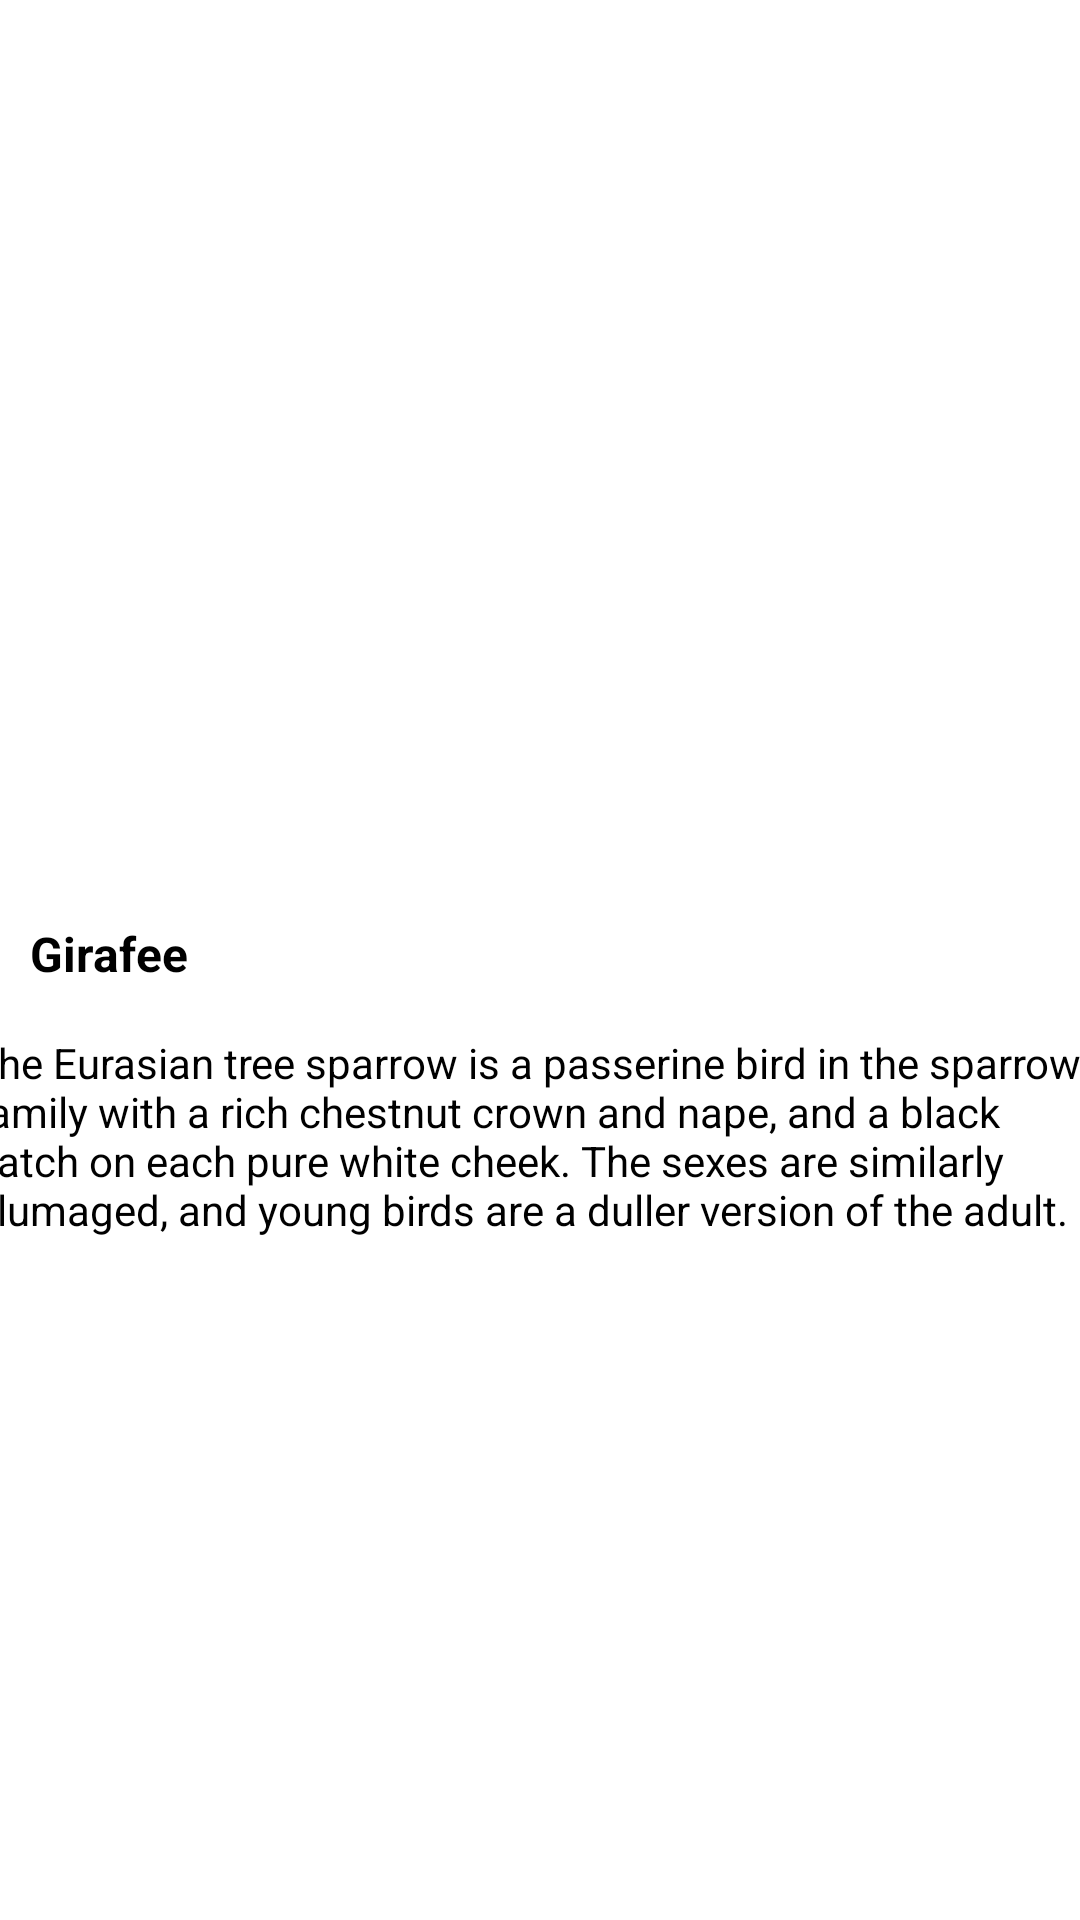

Here is an Android app screen rendered from its layout file. Give the layout XML and the strings, colors and styles it references.
<!-- AndroidManifest.xml: application theme Theme.AnimalSnaperoni -->
<!-- res/layout/activity_animal_info.xml -->
<?xml version="1.0" encoding="utf-8"?>
<ScrollView xmlns:android="http://schemas.android.com/apk/res/android"
    xmlns:app="http://schemas.android.com/apk/res-auto"
    xmlns:tools="http://schemas.android.com/tools"
    android:layout_width="match_parent"
    android:layout_height="match_parent"
    tools:ignore="ScrollViewCount">

    <androidx.constraintlayout.widget.ConstraintLayout

        android:layout_width="match_parent"
        android:layout_height="match_parent">

        <ImageView
            android:id="@+id/imgAnimal"
            android:layout_width="400dp"
            android:layout_height="203dp"
            android:layout_marginTop="80dp"
            android:src="@drawable/giraffe"
            app:layout_constraintEnd_toEndOf="parent"
            app:layout_constraintHorizontal_bias="0.454"
            app:layout_constraintStart_toStartOf="parent"
            app:layout_constraintTop_toTopOf="parent" />

        <TextView
            android:id="@+id/txtTitle"
            android:layout_width="wrap_content"
            android:layout_height="wrap_content"
            android:paddingStart="10dp"
            android:layout_marginTop="24dp"
            android:text="Girafee"
            android:textColor="@color/black"
            android:textSize="16dp"
            android:textStyle="bold"
            app:layout_constraintTop_toBottomOf="@+id/imgAnimal"
            tools:layout_editor_absoluteX="10dp" />

        <TextView
            android:id="@+id/txtDesc"
            android:layout_width="380dp"
            android:layout_height="wrap_content"
            android:layout_marginTop="16dp"
            android:text="The Eurasian tree sparrow is a passerine bird in the sparrow family with a rich chestnut crown and nape, and a black patch on each pure white cheek. The sexes are similarly plumaged, and young birds are a duller version of the adult."
            android:textColor="@color/black"
            app:layout_constraintEnd_toEndOf="parent"
            app:layout_constraintHorizontal_bias="0.476"
            app:layout_constraintStart_toStartOf="parent"
            app:layout_constraintTop_toBottomOf="@+id/txtTitle" />

        <ImageView
            android:id="@+id/img_back"
            android:layout_width="30dp"
            android:layout_height="30dp"
            app:layout_constraintStart_toStartOf="parent"
            app:layout_constraintTop_toTopOf="parent"
            app:srcCompat="@drawable/img_back"
            android:layout_marginTop="32dp"
            android:layout_marginLeft="16dp"
            tools:layout_editor_absoluteX="16dp"
            tools:layout_editor_absoluteY="26dp" />

    </androidx.constraintlayout.widget.ConstraintLayout>


</ScrollView>
<!-- resources referenced by this layout -->
<resources>
  <color name="black">#FF000000</color>
  <style name="Theme.AnimalSnaperoni" parent="Theme.MaterialComponents.DayNight.NoActionBar">
          
          <item name="colorPrimary">@color/purple_500</item>
          <item name="colorPrimaryVariant">@color/purple_700</item>
          <item name="colorOnPrimary">@color/white</item>
          
          <item name="colorSecondary">@color/teal_200</item>
          <item name="colorSecondaryVariant">@color/teal_700</item>
          <item name="colorOnSecondary">@color/black</item>
          
          <item name="android:statusBarColor" tools:targetApi="l">?attr/colorPrimaryVariant</item>
          
      </style>
  <color name="purple_500">#FF6200EE</color>
  <color name="purple_700">#FF3700B3</color>
  <color name="white">#FFFFFFFF</color>
  <color name="teal_200">#FF03DAC5</color>
  <color name="teal_700">#FF018786</color>
</resources>
